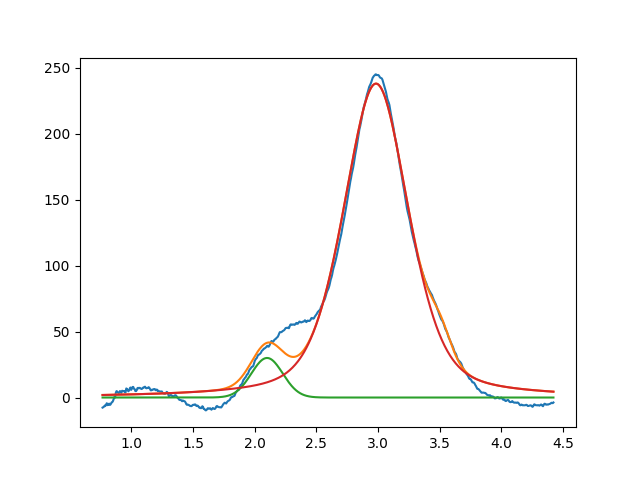

Source data for this figure (header and first rows):
2.099999999999999645e+00, 2.999999999999999645e+01, 2.999999999999999334e-01, 9.999999999999998890e-01
2.983419934274612828e+00, 2.380354130559005057e+02, 6.253542132638697515e-01, 5.861522751300024536e-01
3.508820356258672835e+00, 1.647055776436922159e+01, 1.999998504275797007e-01, 9.999999999999998890e-01
